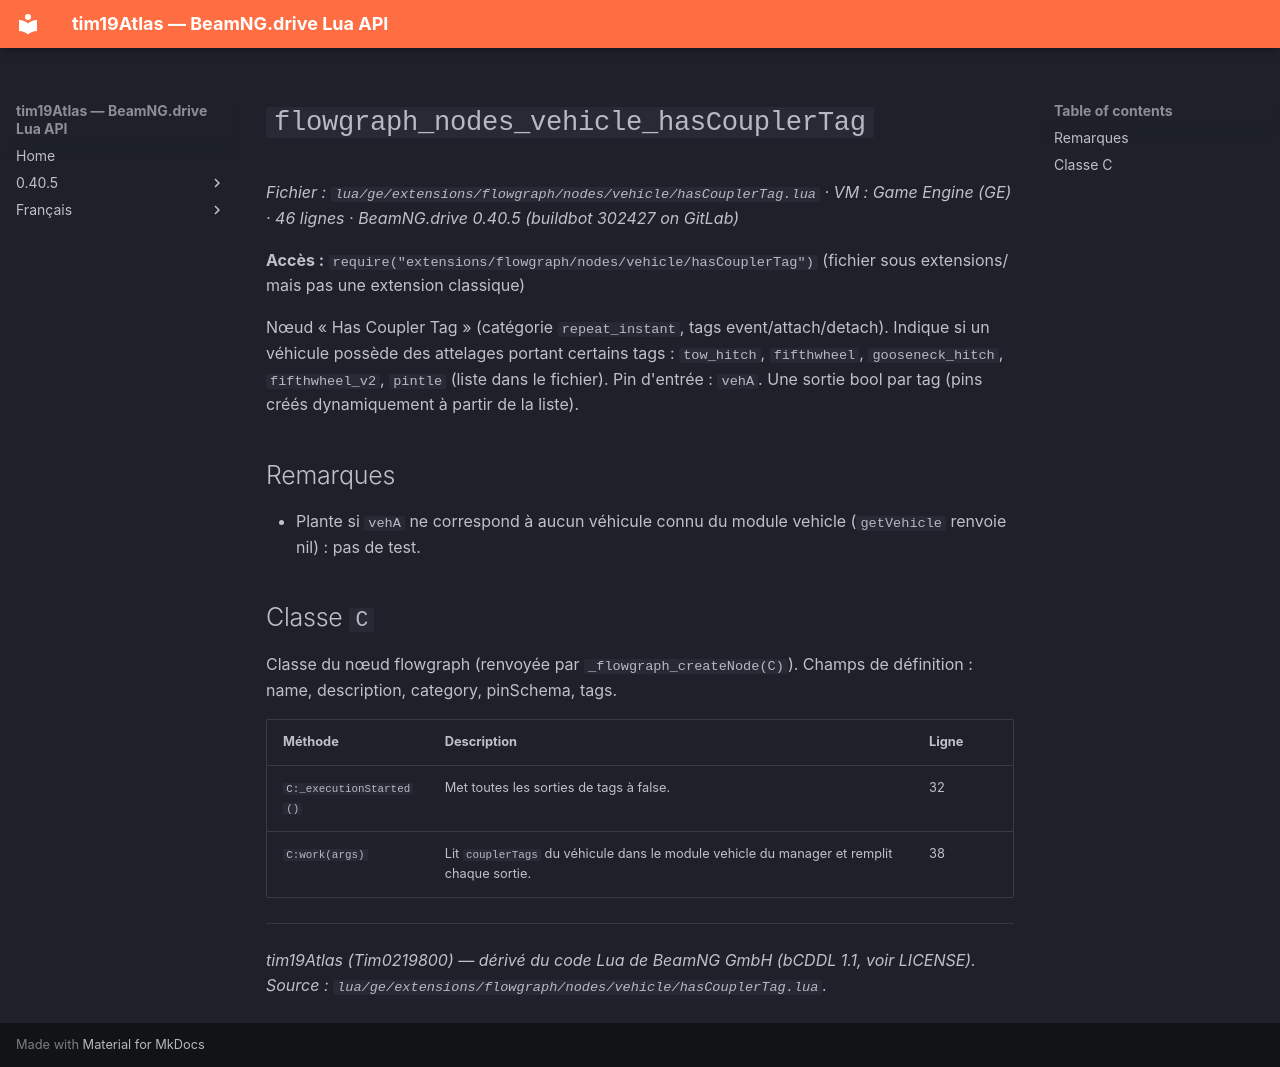

repository: Tim0219800/beamng-lua-atlas · page: fr/0.40.5/ge/extensions/flowgraph/nodes/vehicle/hasCouplerTag.html · generator: mkdocs

# `flowgraph_nodes_vehicle_hasCouplerTag`

*Fichier : `lua/ge/extensions/flowgraph/nodes/vehicle/hasCouplerTag.lua` · VM : Game Engine (GE) · 46 lignes · BeamNG.drive 0.40.5 (buildbot 302427 on GitLab)*

**Accès :** `require("extensions/flowgraph/nodes/vehicle/hasCouplerTag")` (fichier sous extensions/ mais pas une extension classique)

Nœud « Has Coupler Tag » (catégorie `repeat_instant`, tags event/attach/detach). Indique si un véhicule possède des attelages portant certains tags : `tow_hitch`, `fifthwheel`, `gooseneck_hitch`, `fifthwheel_v2`, `pintle` (liste dans le fichier). Pin d'entrée : `vehA`. Une sortie bool par tag (pins créés dynamiquement à partir de la liste).

## Remarques

- Plante si `vehA` ne correspond à aucun véhicule connu du module vehicle (`getVehicle` renvoie nil) : pas de test.

## Classe `C`

Classe du nœud flowgraph (renvoyée par `_flowgraph_createNode(C)`). Champs de définition : name, description, category, pinSchema, tags.

| Méthode | Description | Ligne |
|---|---|---|
| `C:_executionStarted()` | Met toutes les sorties de tags à false. | 32 |
| `C:work(args)` | Lit `couplerTags` du véhicule dans le module vehicle du manager et remplit chaque sortie. | 38 |

---
*tim19Atlas (Tim0219800) — dérivé du code Lua de BeamNG GmbH (bCDDL 1.1, voir LICENSE). Source : `lua/ge/extensions/flowgraph/nodes/vehicle/hasCouplerTag.lua`.*
